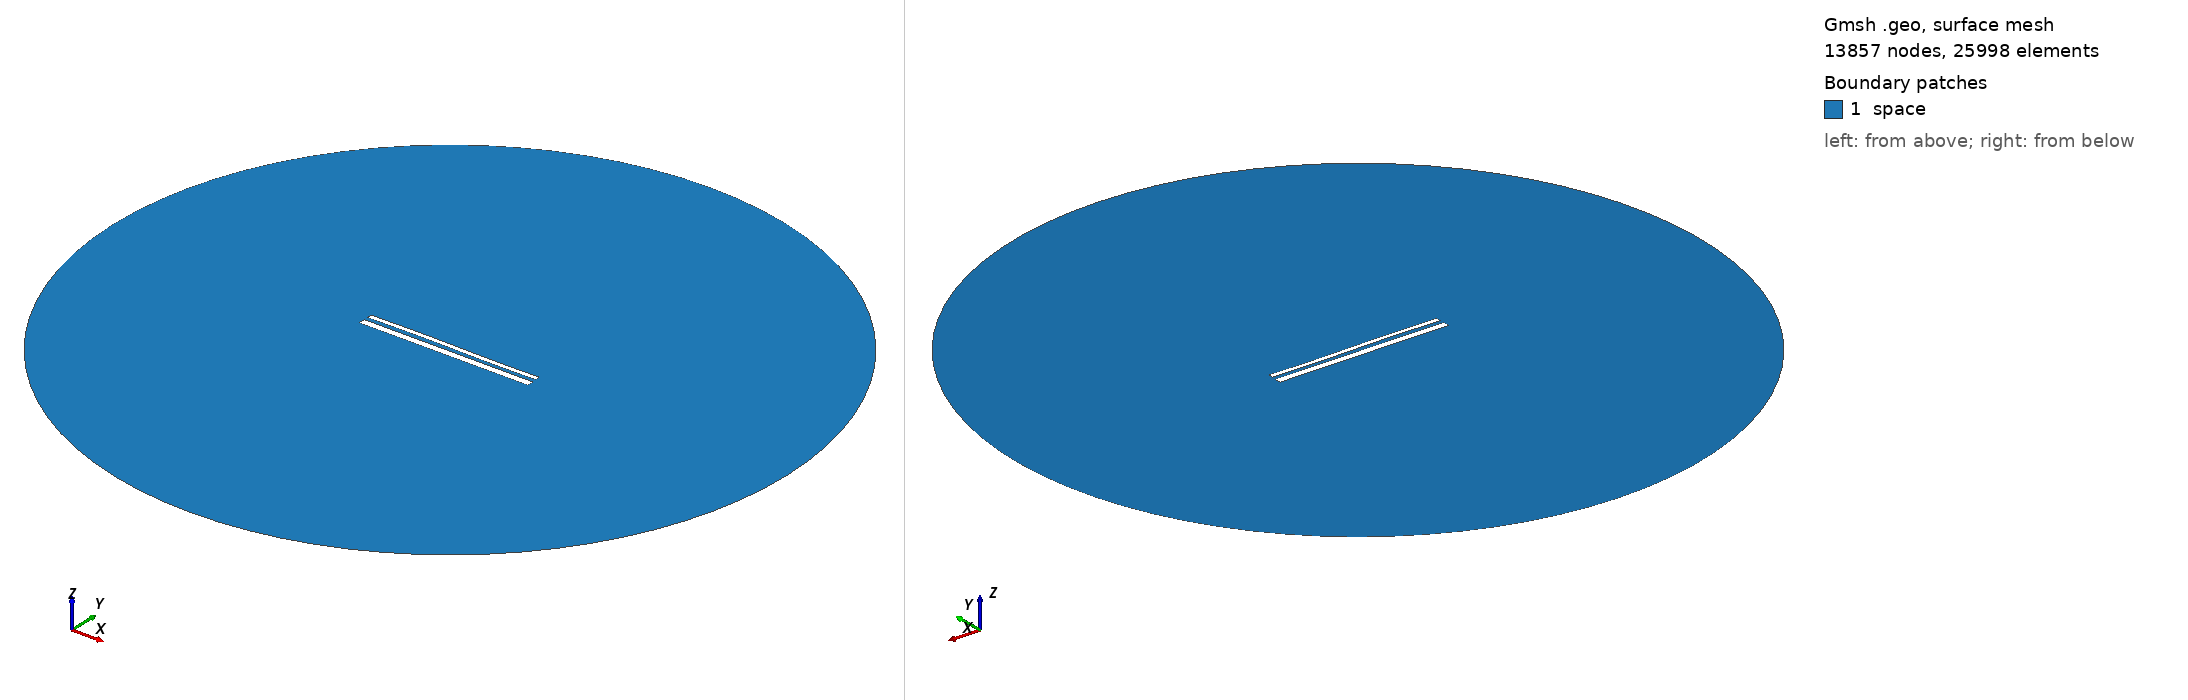

Gmsh geometry script, surface-meshed: 13857 nodes, 25998 surface elements. Boundary patches (legend numbers): 1 space. Left view from above one corner, right view from below the opposite corner. Legend entries are the model's physical surfaces. The drawing asked Gmsh for element sizes between 1% and 20% of the model's largest extent; the script's own settings can give other sizes.

=== 13973.geo (drawn) ===
//---------------------------------------
// Geometry kernel
//---------------------------------------

SetFactory("OpenCASCADE");



//---------------------------------------
// Parameters of the geometry
//---------------------------------------

// Overetch of the upper plate
overetch = 0.5;

// Distance between the plates
distance = 2.0;

// Discretization over the x axis (for the deformation)
nx = 50; 

// Length of the plate
L = 100 - overetch; 

// Number of modes
n = 4; 

// 1st mode coefficient
coeff(1) = -0.075;
beta(1) = 0.596864 * 3.1415926535 / L;

// 2nd mode coefficient
coeff(2) = 0.07499999999999998;
beta(2) = 1.49418 * 3.1415926535 / L;

// 3rd mode coefficient
coeff(3) = 0.15;
beta(3) = 2.50025 * 3.1415926535 / L;

// 4th mode coefficient
coeff(4) = 0.0;
beta(4) = 3.49999 * 3.1415926535 / L;



//---------------------------------------
// Upper plate (deformed rectangle)
//---------------------------------------

// Coordiantes of the upper plate
xmin = -50;
xmax = 50 - overetch;

// Height of the upper plate
yheight = 4 - 2 * overetch;

// Indexes of the points
UpperID[] = {};
LowerID[] = {};
LeftID[] = {};
RightID[] = {};

// Point index
p = 1;

// Horizontal edges
For i In {1:nx}
    x = xmin + (i-1)*(xmax - xmin)/(nx-1);

    y_bottom = distance / 2 + overetch;
    For j In {1:n}
        C = (Cosh(beta(j)*L) + Cos(beta(j)*L)) / (Sinh(beta(j)*L) + Sin(beta(j)*L));
        y_bottom  = y_bottom + coeff(j) * (Cosh(beta(j)*(x+50)) - Cos(beta(j)*(x+50)) - C * (Sinh(beta(j)*(x+50)) - Sin(beta(j)*(x+50))));
    EndFor

    y_top = y_bottom + yheight;

    Point(p) = {x, y_top, 0, 1.0};
    UpperID[i] = p;
    p = p + 1;

    Point(p) = {x, y_bottom, 0, 1.0};
    LowerID[i] = p;
    p = p + 1;
EndFor

// Create point lists
UpperPts[] = {}; LowerPts[] = {};
For i In {1:nx}
  UpperPts[] += {UpperID[i]};
  LowerPts[] += {LowerID[i]};
EndFor

// Build splines
Spline(1) = {UpperPts[]};
Spline(2) = {LowerPts[]};
Line(3) = {LowerPts[nx-1], UpperPts[nx-1]};
Line(4) = {LowerPts[0], UpperPts[0]};

// Build the plane surface
Curve Loop(1) = {2, 3, -1, -4};
Plane Surface(1) = {1};



//---------------------------------------
// Lower plate (rectangle)
//---------------------------------------

// Vertices
Point(1001) = {-50, -1, 0, 1.0};
Point(1002) = { 50, -1, 0, 1.0};
Point(1003) = { 50,  -5, 0, 1.0};
Point(1004) = {-50,  -5, 0, 1.0};

// Edges
Line(5) = {1001, 1002};
Line(6) = {1002, 1003};
Line(7) = {1003, 1004};
Line(8) = {1004, 1001};

// Plane surface
Line Loop(2) = {5, 6, 7, 8};
Plane Surface(2) = {2}; 



//---------------------------------------
// Outer (fictious) boundary
//---------------------------------------

// Points
Point(1005) = {0, 0, 0};       // Center
Point(1006) = {200, 0, 0};     // Start point
Point(1007) = {0, 200, 0};     // 90 degrees
Point(1008) = {-200, 0, 0};    // 180 degrees
Point(1009) = {0, -200, 0};    // 270 degrees

// Circle arcs (each needs start, center, end)
Circle(9) = {1006, 1005, 1007};
Circle(10) = {1007, 1005, 1008};
Circle(11) = {1008, 1005, 1009};
Circle(12) = {1009, 1005, 1006};

// Plane surface for the entire domain
Curve Loop(3) = {9, 10, 11, 12};
Surface(3) = {3};

// Subtract the plates from the whole domain to obtain the actual domain where we want to solve the equations
BooleanDifference{ Surface{3}; Delete; }{ Surface{1}; Surface{2}; Delete; }




//---------------------------------------
// Transfinite Lines/Curves
//---------------------------------------

// Set the number of points on the boundaries
r = 7;

// Plates
Transfinite Curve {1, 2} = 50*r Using Progression 1;
Transfinite Curve {3, 4} = 2*r Using Progression 1;
Transfinite Line {5, 7} = 50*r Using Progression 1;
Transfinite Line {6, 8} = 2*r Using Progression 1;

// Outer boundary
Transfinite Line {9, 10, 11, 12} = 20 Using Progression 1;



//---------------------------------------
// Physical groups
//---------------------------------------                

// Physical curves (boundaries)
Physical Line("force_segment", 10) = {2};
Physical Line("upper_plate", 11) = {1, 3, 4};
Physical Line("lower_plate", 12) = {5, 6, 7, 8};
Physical Line("boundary", 20) = {9, 10, 11, 12};

// Physical Surfaces
Physical Surface("space", 30) = {3};



//---------------------------------------
// 6. Generate the Mesh
//---------------------------------------

// 2D mesh generation
Mesh 2;
